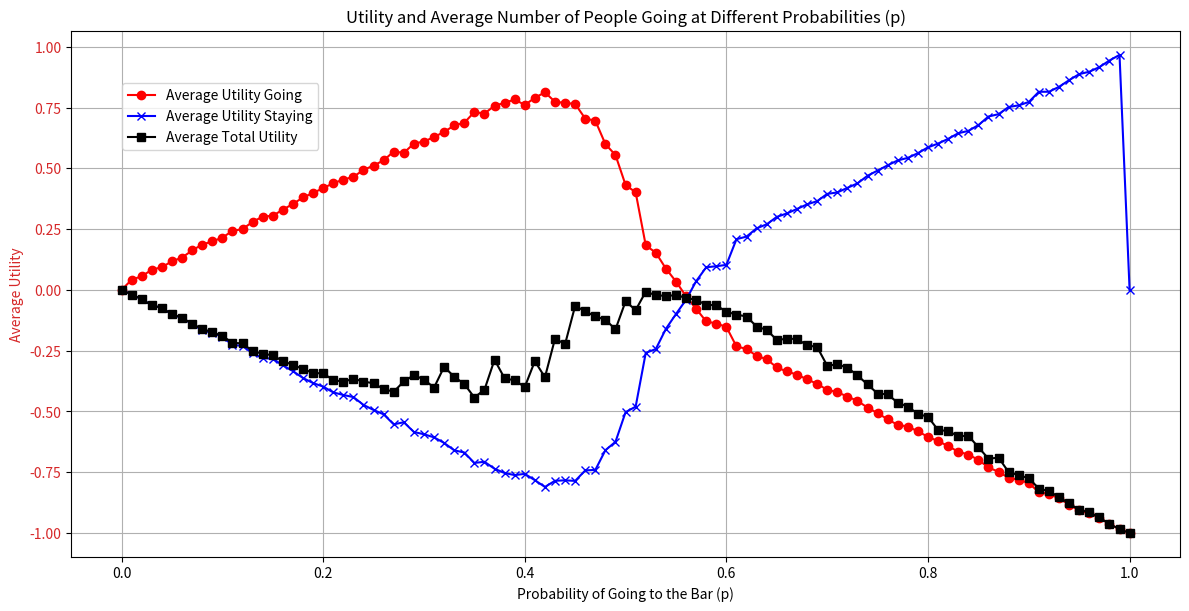

This figure's Python source:
import matplotlib.pyplot as plt
import numpy as np

# Simulation parameters
n_simulations = 100  # Number of times the simulation is run
n_agents = 100  # Total number of agents
threshold_crowded = 50  # Threshold for the bar to be considered crowded

# Define the utility function
def utility(n_going):
    is_crowded = n_going > threshold_crowded
    if not is_crowded:
        if n_going == 0:
            return 0
        elif n_going == threshold_crowded:
            return 1
        else:
            return (1 / 50) * n_going
    else:
        if n_going == 0:
            return 0
        elif n_going == threshold_crowded:
            return -1
        else:
            return - (1 / (n_agents - threshold_crowded)) * (n_going - threshold_crowded)

def payoff(n_going, decision):
    if decision == 1:
        return utility(n_going)
    else:
        return -utility(n_going)

# Initialize arrays to store results
# p_values = np.arange(0.4, 0.61, 0.01)  # Range of p values
p_values = np.arange(0, 1.01, 0.01)  # 
# p_values = np.arange(0.3, 0.71, 0.001)  # 

average_utilities_going = []  # Average utilities for going
average_utilities_staying = []  # Average utilities for staying
average_utilities_total = []  # Average total utilities

ratios_going_staying = []  # Ratio of number of people going to staying
average_n_going = []  # Average number of people going

for p in p_values:
    utilities_going = []
    utilities_staying = []
    n_going_total = 0  # Initialize total number of people going
    
    for _ in range(n_simulations):
        decisions = np.random.binomial(1, p, n_agents)
        n_going = np.sum(decisions)
        n_staying = n_agents - n_going  # Number of agents staying
        n_going_total += n_going  # Accumulate the number of people going
        
        # Calculate utilities for going and staying
        utility_going = utility(n_going)
        utility_staying = -utility(n_going)  # Use the same function for simplicity
        
        
        if n_going > 0:  # Avoid division by zero
            utilities_going.extend([utility_going] * n_going)
        if n_staying > 0:  # Avoid division by zero
            utilities_staying.extend([utility_staying] * n_staying)
    
    # Calculate average utilities and ratio for this p value
    average_utilities_going.append(np.mean(utilities_going) if utilities_going else 0)
    average_utilities_staying.append(np.mean(utilities_staying) if utilities_staying else 0)
    average_utilities_total.append(np.mean(utilities_going*n_going + utilities_staying*(n_agents-n_going)))
    
    average_n_going.append(n_going_total / n_simulations)  # Calculate the average number of people going

# Plotting
fig, ax1 = plt.subplots(figsize=(12, 6))

color = 'tab:red'
ax1.set_xlabel('Probability of Going to the Bar (p)')
ax1.set_ylabel('Average Utility', color=color)
ax1.plot(p_values, average_utilities_going, label='Average Utility Going', color='red', marker='o')
ax1.plot(p_values, average_utilities_staying, label='Average Utility Staying', color='blue', marker='x')
ax1.plot(p_values, average_utilities_total, label='Average Total Utility', color='black', marker='s')
ax1.tick_params(axis='y', labelcolor=color)

# ax2 = ax1.twinx()  # Instantiate a second axes that shares the same x-axis
# color = 'tab:blue'
# ax2.set_ylabel('Average Number of People Going', color=color)  # We already handled the x-label with ax1
# ax2.plot(p_values, average_n_going, label='Average Number of People Going', color='green', linestyle='--')
# ax2.tick_params(axis='y', labelcolor=color)

fig.tight_layout()  # To ensure the right y-label is not slightly clipped
fig.legend(loc="upper left", bbox_to_anchor=(0.1,0.9))
plt.title('Utility and Average Number of People Going at Different Probabilities (p)')
plt.grid(True)
plt.show()
